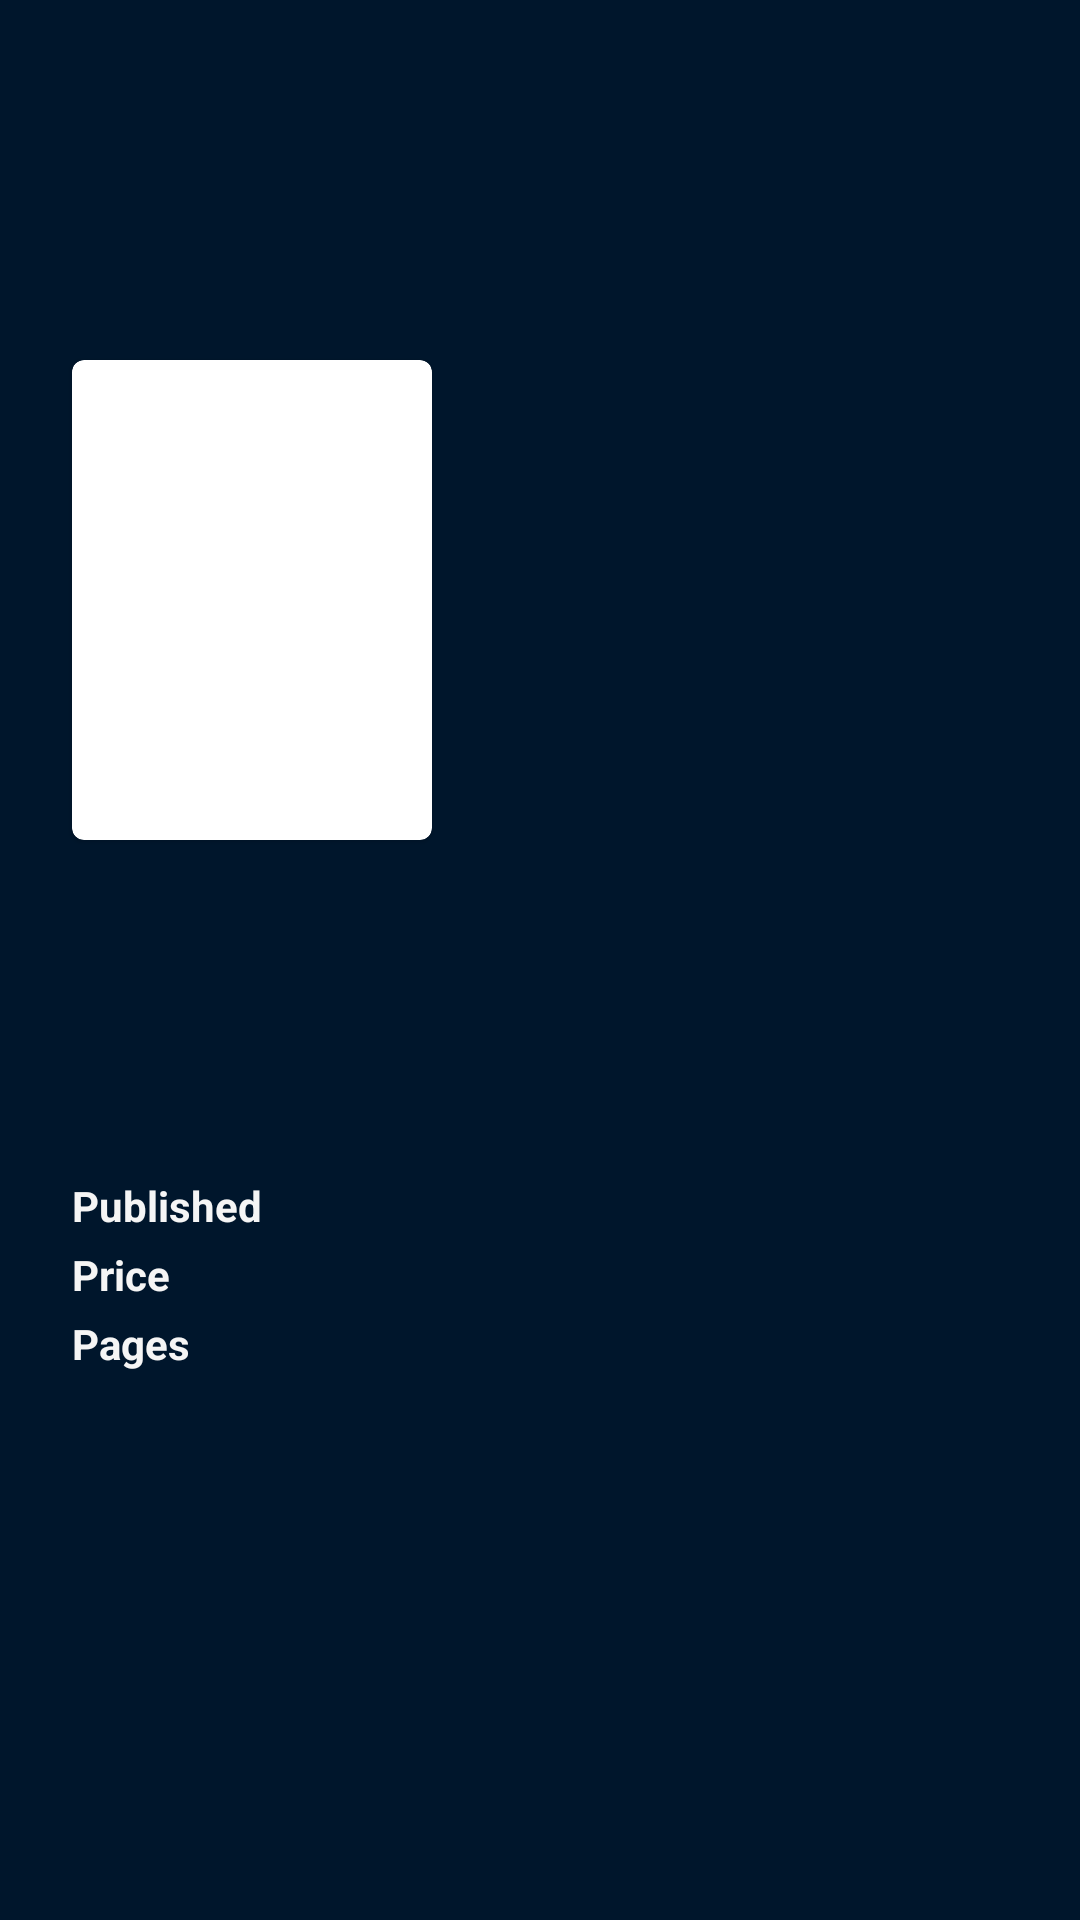

This screen was rendered from an Android layout file. Write that file and the resources it references.
<!-- AndroidManifest.xml: application theme Theme.MarvelWebService -->
<!-- res/layout/fragment_comic_details.xml -->
<?xml version="1.0" encoding="utf-8"?>

<androidx.constraintlayout.widget.ConstraintLayout xmlns:android="http://schemas.android.com/apk/res/android"
    xmlns:app="http://schemas.android.com/apk/res-auto"
    xmlns:tools="http://schemas.android.com/tools"
    android:id="@+id/comic_details"
    android:layout_width="match_parent"
    android:layout_height="match_parent"
    tools:context=".comicdetails.view.ComicDetailsFragment">

    <ImageView
        android:id="@+id/imgFolder_comicDetailsFragment"
        android:layout_width="match_parent"
        android:layout_height="@dimen/folder_comic_details_height"
        android:contentDescription="@string/folder_comic_details"
        android:scaleType="centerCrop"
        android:src="@drawable/splashscreen"
        app:layout_constraintEnd_toEndOf="parent"
        app:layout_constraintStart_toStartOf="parent"
        app:layout_constraintTop_toTopOf="parent" />

    <ImageView
        android:id="@+id/backButton_comicDetailsFragment"
        android:layout_width="@dimen/dim_30_dp"
        android:layout_height="@dimen/dim_30_dp"
        android:layout_margin="@dimen/dim_24_dp"
        android:src="@drawable/ic_baseline_arrow_back_24"
        app:layout_constraintStart_toStartOf="parent"
        app:layout_constraintTop_toTopOf="parent"
        android:contentDescription="@string/back_button" />

    <com.google.android.material.card.MaterialCardView
        android:id="@+id/cardview_comicDetailsFragment"
        android:layout_width="@dimen/dim_120_dp"
        android:layout_height="@dimen/dim_160_dp"
        android:layout_marginStart="@dimen/dim_24_dp"
        android:layout_marginTop="@dimen/dim_120_dp"
        app:layout_constraintStart_toStartOf="parent"
        app:layout_constraintTop_toTopOf="parent">

        <ImageView
            android:id="@+id/imgComic_comicDetailsFragment"
            android:layout_width="match_parent"
            android:layout_height="match_parent"
            android:layout_margin="@dimen/margin_comic_photo"
            android:contentDescription="@string/foto_da_comic"
            android:scaleType="centerCrop" />

    </com.google.android.material.card.MaterialCardView>

    <androidx.constraintlayout.widget.ConstraintLayout
        android:layout_width="match_parent"
        android:layout_height="@dimen/no_dp"
        android:padding="@dimen/dim_24_dp"
        app:layout_constraintBottom_toBottomOf="parent"
        app:layout_constraintTop_toBottomOf="@+id/cardview_comicDetailsFragment" >

        <TextView
            android:id="@+id/txtTitle_comicDetailsFragment"
            android:layout_width="wrap_content"
            android:layout_height="wrap_content"
            tools:text="Amazing Spider-Man (2014) #1 (han Variant)"
            android:textAllCaps="true"
            android:textSize="@dimen/dimen_22_dp"
            android:textStyle="bold"
            app:layout_constraintStart_toStartOf="parent"
            app:layout_constraintTop_toTopOf="parent" />

        <TextView
            android:id="@+id/txtDetails_comicDetailsFragment"
            android:layout_width="match_parent"
            android:layout_height="wrap_content"
            android:maxHeight="@dimen/dimen_170_dp"
            android:layout_marginTop="@dimen/dimen_16_dp"
            tools:text="@tools:sample/lorem/random"
            app:layout_constraintEnd_toEndOf="parent"
            app:layout_constraintStart_toStartOf="parent"
            app:layout_constraintTop_toBottomOf="@+id/txtTitle_comicDetailsFragment" />

        <TextView
            android:id="@+id/txtPublished_comicDetailsFragment"
            android:layout_width="wrap_content"
            android:layout_height="wrap_content"
            android:layout_marginTop="@dimen/dim_24_dp"
            android:text="@string/published"
            android:textStyle="bold"
            app:layout_constraintStart_toStartOf="parent"
            app:layout_constraintTop_toBottomOf="@+id/txtDetails_comicDetailsFragment" />

        <TextView
            android:id="@+id/txtPrice_comicDetailsFragment"
            android:layout_width="wrap_content"
            android:layout_height="wrap_content"
            android:layout_marginTop="@dimen/dimen_4_dp"
            android:text="@string/price"
            android:textStyle="bold"
            app:layout_constraintStart_toStartOf="parent"
            app:layout_constraintTop_toBottomOf="@+id/txtPublished_comicDetailsFragment" />

        <TextView
            android:id="@+id/txtPages_comicDetailsFragment"
            android:layout_width="wrap_content"
            android:layout_height="wrap_content"
            android:layout_marginTop="@dimen/dimen_4_dp"
            android:text="@string/pages"
            android:textStyle="bold"
            app:layout_constraintStart_toStartOf="parent"
            app:layout_constraintTop_toBottomOf="@+id/txtPrice_comicDetailsFragment" />

        <TextView
            android:id="@+id/txtPublishedValue_comicDetailsFragment"
            android:layout_width="wrap_content"
            android:layout_height="wrap_content"
            android:layout_marginStart="@dimen/dimen_8_dp"
            tools:text="April 30, 2014"
            app:layout_constraintStart_toEndOf="@+id/txtPublished_comicDetailsFragment"
            app:layout_constraintTop_toTopOf="@+id/txtPublished_comicDetailsFragment" />

        <TextView
            android:id="@+id/txtPriceValue_comicDetailsFragment"
            android:layout_width="wrap_content"
            android:layout_height="wrap_content"
            android:layout_marginStart="@dimen/dimen_8_dp"
            tools:text="$ 5,99"
            app:layout_constraintStart_toEndOf="@+id/txtPrice_comicDetailsFragment"
            app:layout_constraintTop_toTopOf="@+id/txtPrice_comicDetailsFragment" />

        <TextView
            android:id="@+id/txtPagesValue_comicDetailsFragment"
            android:layout_width="wrap_content"
            android:layout_height="wrap_content"
            android:layout_marginStart="@dimen/dimen_8_dp"
            tools:text="38"
            app:layout_constraintStart_toEndOf="@+id/txtPages_comicDetailsFragment"
            app:layout_constraintTop_toTopOf="@+id/txtPages_comicDetailsFragment" />


    </androidx.constraintlayout.widget.ConstraintLayout>


</androidx.constraintlayout.widget.ConstraintLayout>
<!-- resources referenced by this layout -->
<resources>
  <dimen name="dim_120_dp">120dp</dimen>
  <dimen name="dim_160_dp">160dp</dimen>
  <dimen name="dim_24_dp">24dp</dimen>
  <dimen name="dim_30_dp">30dp</dimen>
  <dimen name="dimen_16_dp">16dp</dimen>
  <dimen name="dimen_170_dp">170dp</dimen>
  <dimen name="dimen_22_dp">22sp</dimen>
  <dimen name="dimen_4_dp">4dp</dimen>
  <dimen name="dimen_8_dp">8dp</dimen>
  <dimen name="folder_comic_details_height">240dp</dimen>
  <dimen name="margin_comic_photo">4dp</dimen>
  <dimen name="no_dp">0dp</dimen>
  <string name="back_button">Back Button</string>
  <string name="folder_comic_details">Folder - Comic details</string>
  <string name="foto_da_comic">Foto da comic</string>
  <string name="pages">Pages</string>
  <string name="price">Price</string>
  <string name="published">Published</string>
  <style name="Theme.MarvelWebService" parent="Theme.MaterialComponents.DayNight.DarkActionBar">
          
          <item name="colorPrimary">@color/red</item>
          <item name="colorPrimaryVariant">@color/dark_red</item>
          <item name="colorOnPrimary">@color/white</item>
          
          <item name="colorSecondary">@color/red</item>
          <item name="colorSecondaryVariant">@color/dark_red</item>
          <item name="colorOnSecondary">@color/white</item>
          
          <item name="android:statusBarColor" tools:targetApi="l">?attr/colorPrimaryVariant</item>
          
          <item name="android:windowBackground">@color/dark_blue</item>
          <item name="android:textColor">@color/light_gray</item>
  
      </style>
  <color name="red">#FFEA2427</color>
  <color name="dark_red">#FFBB1C1F</color>
  <color name="white">#FFFFFFFF</color>
  <color name="dark_blue">#FF00162C</color>
  <color name="light_gray">#FFF5F5F5</color>
</resources>
